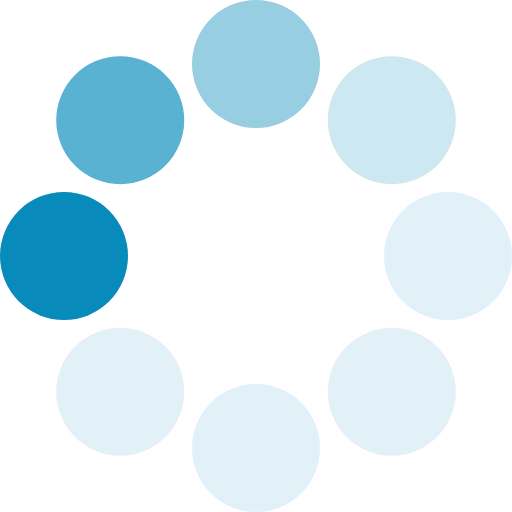
t = 0.00 s
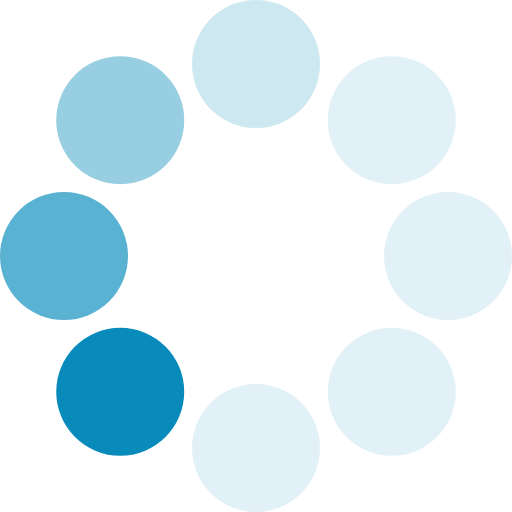
t = 0.13 s
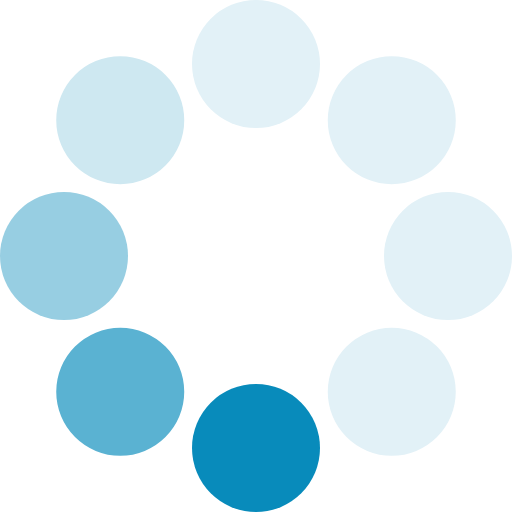
t = 0.23 s
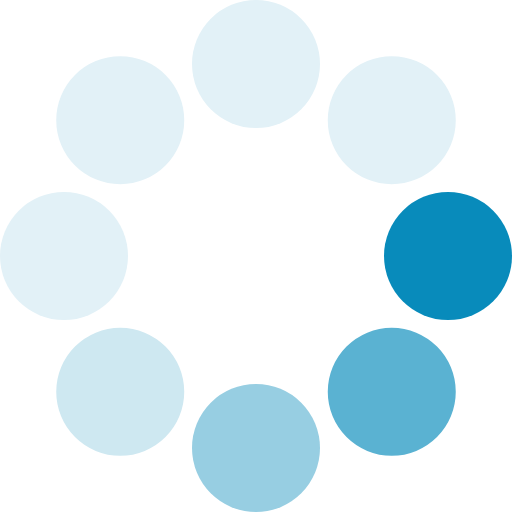
t = 0.36 s
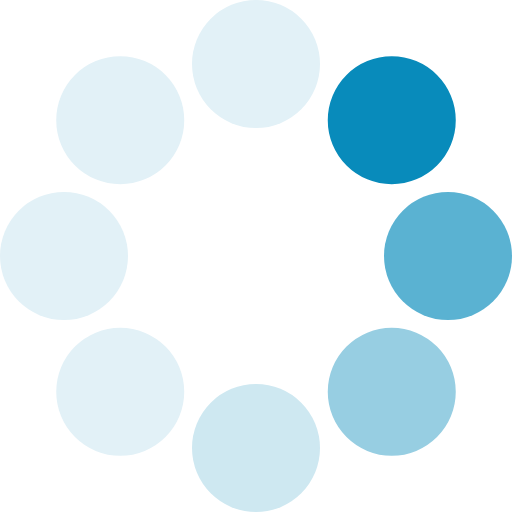
t = 0.49 s
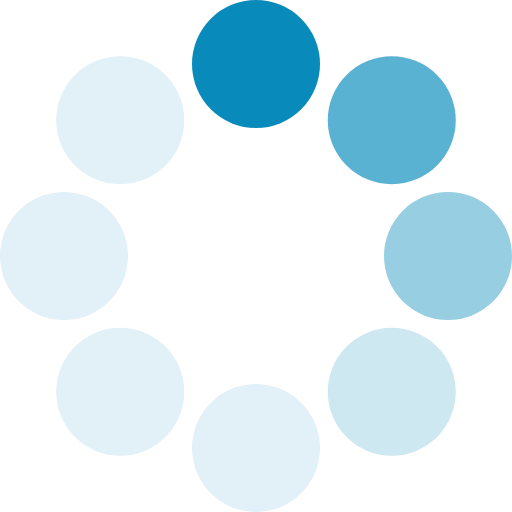
t = 0.59 s

The animated SVG that drew these frames (rendered in a browser with its animation timeline set to each time). Animation: 1 SMIL element (animateTransform=1); one cycle of 0.72 s, repeats indefinitely.

<?xml version="1.0" encoding="UTF-8" standalone="no"?><svg xmlns:svg="http://www.w3.org/2000/svg" xmlns="http://www.w3.org/2000/svg" xmlns:xlink="http://www.w3.org/1999/xlink" version="1.0" width="64px" height="64px" viewBox="0 0 128 128" xml:space="preserve"><g><circle cx="16" cy="64" r="16" fill="#088bbb"/><circle cx="16" cy="64" r="16" fill="#5ab2d2" transform="rotate(45,64,64)"/><circle cx="16" cy="64" r="16" fill="#97cee2" transform="rotate(90,64,64)"/><circle cx="16" cy="64" r="16" fill="#cee8f1" transform="rotate(135,64,64)"/><circle cx="16" cy="64" r="16" fill="#e2f1f7" transform="rotate(180,64,64)"/><circle cx="16" cy="64" r="16" fill="#e2f1f7" transform="rotate(225,64,64)"/><circle cx="16" cy="64" r="16" fill="#e2f1f7" transform="rotate(270,64,64)"/><circle cx="16" cy="64" r="16" fill="#e2f1f7" transform="rotate(315,64,64)"/><animateTransform attributeName="transform" type="rotate" values="0 64 64;315 64 64;270 64 64;225 64 64;180 64 64;135 64 64;90 64 64;45 64 64" calcMode="discrete" dur="720ms" repeatCount="indefinite"></animateTransform></g></svg>
